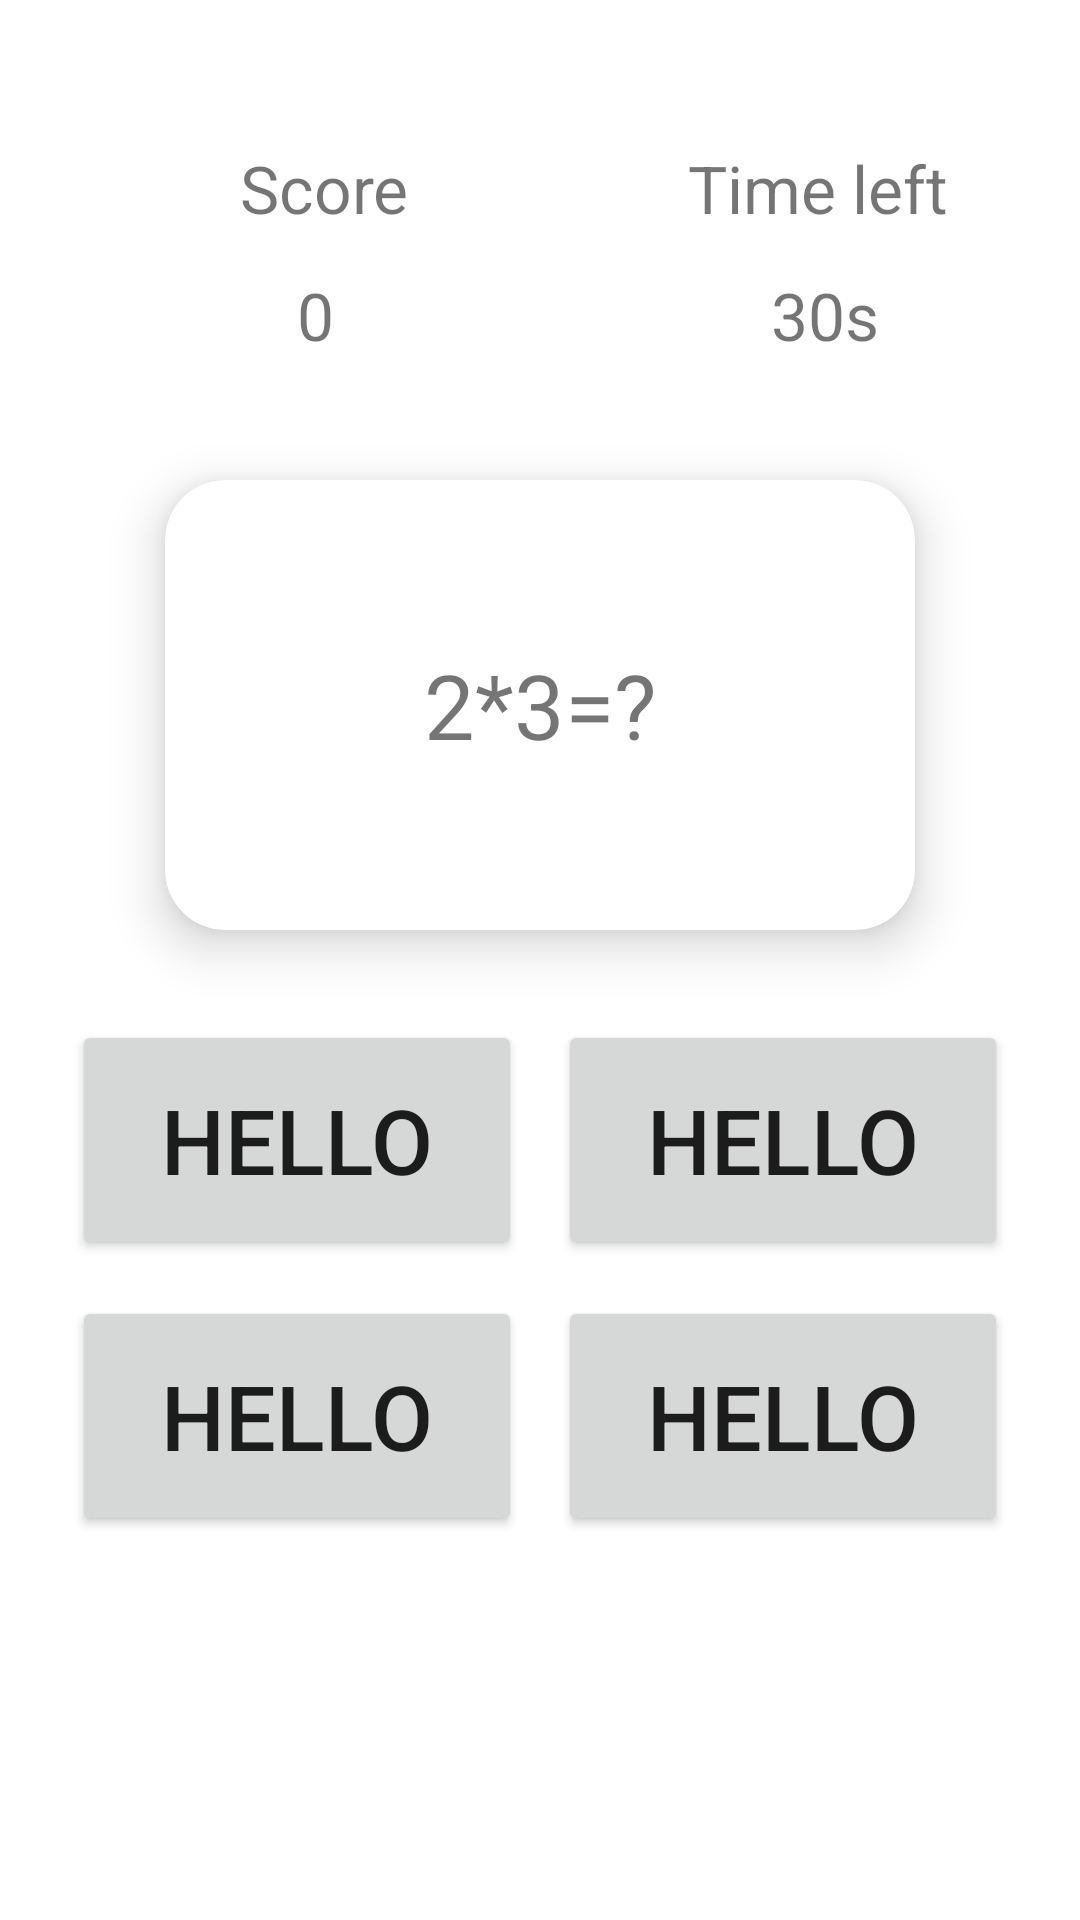

Android layout source for this screen:
<!-- AndroidManifest.xml: application theme Theme.Quizzer -->
<!-- res/layout/activity_multiply.xml -->
<?xml version="1.0" encoding="utf-8"?>
<RelativeLayout xmlns:android="http://schemas.android.com/apk/res/android"
    xmlns:app="http://schemas.android.com/apk/res-auto"
    android:layout_width="match_parent"
    xmlns:tools="http://schemas.android.com/tools"
    android:layout_height="match_parent">

    <androidx.constraintlayout.widget.ConstraintLayout
        android:id="@+id/timerLayout"
        android:layout_width="match_parent"
        android:layout_height="150dp"
        android:gravity="center_vertical"
        android:orientation="horizontal">

        <TextView
            android:layout_width="wrap_content"
            android:layout_height="wrap_content"
            android:layout_marginStart="80dp"
            android:layout_marginTop="30dp"
            android:text="Score"
            android:textSize="22sp"
            app:layout_constraintBottom_toBottomOf="@+id/textView"
            app:layout_constraintStart_toStartOf="parent"
            app:layout_constraintTop_toTopOf="parent"
            app:layout_constraintVertical_bias="1.0" />

        <TextView
            android:id="@+id/textView"
            android:layout_width="wrap_content"
            android:layout_height="wrap_content"
            android:layout_marginTop="48dp"
            android:layout_marginEnd="44dp"
            android:text="Time left"
            android:textSize="22sp"
            app:layout_constraintEnd_toEndOf="parent"
            app:layout_constraintTop_toTopOf="parent" />

        <TextView
            android:id="@+id/timerView"
            android:layout_width="50dp"
            android:layout_height="50dp"
            android:layout_marginEnd="60dp"
            android:layout_marginBottom="20dp"
            android:gravity="center"
            android:text="30s"
            android:textSize="22sp"
            app:layout_constraintBottom_toBottomOf="parent"
            app:layout_constraintEnd_toEndOf="parent" />

        <TextView
            android:id="@+id/scoreView"
            android:layout_width="50dp"
            android:layout_height="50dp"
            android:layout_marginStart="80dp"
            android:layout_marginBottom="20dp"
            android:gravity="center"
            android:text="0"
            android:textSize="22sp"
            app:layout_constraintBottom_toBottomOf="parent"
            app:layout_constraintStart_toStartOf="parent" />

    </androidx.constraintlayout.widget.ConstraintLayout>

    <androidx.cardview.widget.CardView
        android:id="@+id/questionCardView"
        android:layout_width="250dp"
        android:layout_height="150dp"
        android:layout_below="@id/timerLayout"
        android:layout_centerHorizontal="true"
        android:layout_margin="10dp"
        app:cardCornerRadius="20dp"
        app:cardElevation="10dp"
        app:cardMaxElevation="12dp"
        app:cardPreventCornerOverlap="true">

        <TextView
            android:layout_width="match_parent"
            android:layout_height="match_parent"
            android:text="2*3=?"
            android:gravity="center"
            android:id="@+id/questionTextView"
            android:textSize="30sp"
            android:textAlignment="center"/>

    </androidx.cardview.widget.CardView>


    <GridLayout
        android:layout_width="wrap_content"
        android:layout_height="wrap_content"
        android:layout_below="@+id/questionCardView"
        android:layout_centerHorizontal="true"
        android:layout_marginVertical="20dp"
        android:layout_marginTop="0dp"
        android:columnCount="2"
        android:rowCount="2">
        <Button
            android:id="@+id/option1"
            android:layout_width="150dp"
            android:layout_height="80dp"
            android:layout_marginEnd="12dp"
            android:layout_marginBottom="12dp"
            android:onClick="optionSelected"
            android:padding="10dp"
            android:text="Hello"
            android:textSize="30sp"
            app:cornerRadius="10dp" />

        <Button
            android:id="@+id/option2"
            android:layout_width="150dp"
            android:layout_height="80dp"
            android:onClick="optionSelected"
            android:padding="10dp"
            android:text="Hello"
            android:textSize="30sp"
            app:cornerRadius="10dp" />

        <Button
            android:id="@+id/option3"
            android:layout_width="150dp"
            android:layout_height="80dp"
            android:onClick="optionSelected"
            android:layout_marginEnd="12dp"
            android:padding="10dp"
            android:text="Hello"
            android:textSize="30sp"
            app:cornerRadius="10dp" />

        <Button
            android:id="@+id/option4"
            android:layout_width="150dp"
            android:layout_height="80dp"
            android:onClick="optionSelected"
            android:padding="10dp"
            android:text="Hello"
            android:textSize="30sp"
            app:cornerRadius="10dp" />


    </GridLayout>


</RelativeLayout>
<!-- resources referenced by this layout -->
<resources>
  <style name="Theme.Quizzer" parent="Theme.MaterialComponents.DayNight.NoActionBar">
          
          <item name="colorPrimary">@color/primary_dark</item>
          <item name="colorPrimaryVariant">@color/primary_light</item>
          <item name="colorOnPrimary">@color/primary_text</item>
          
          <item name="colorSecondary">@color/primary_light</item>
          <item name="colorSecondaryVariant">@color/primary_light</item>
          <item name="colorOnSecondary">@color/primary_light</item>
          <item name="colorAccent">@color/accent</item>
          
          <item name="android:statusBarColor" tools:targetApi="l">?attr/colorPrimaryVariant</item>
          
  
          <item name="materialButtonStyle">@style/myButton</item>
  
      </style>
  <color name="primary_dark">#616161</color>
  <color name="primary_light">#F5F5F5</color>
  <color name="primary_text">#212121</color>
  <color name="accent">#607D8B</color>
  <style name="myButton">
          <item name="backgroundTint">@color/lightgrey</item>
          <item name="android:gravity">center</item>
  
      </style>
  <color name="lightgrey">#BDB7B6</color>
  
      //my colors
</resources>
